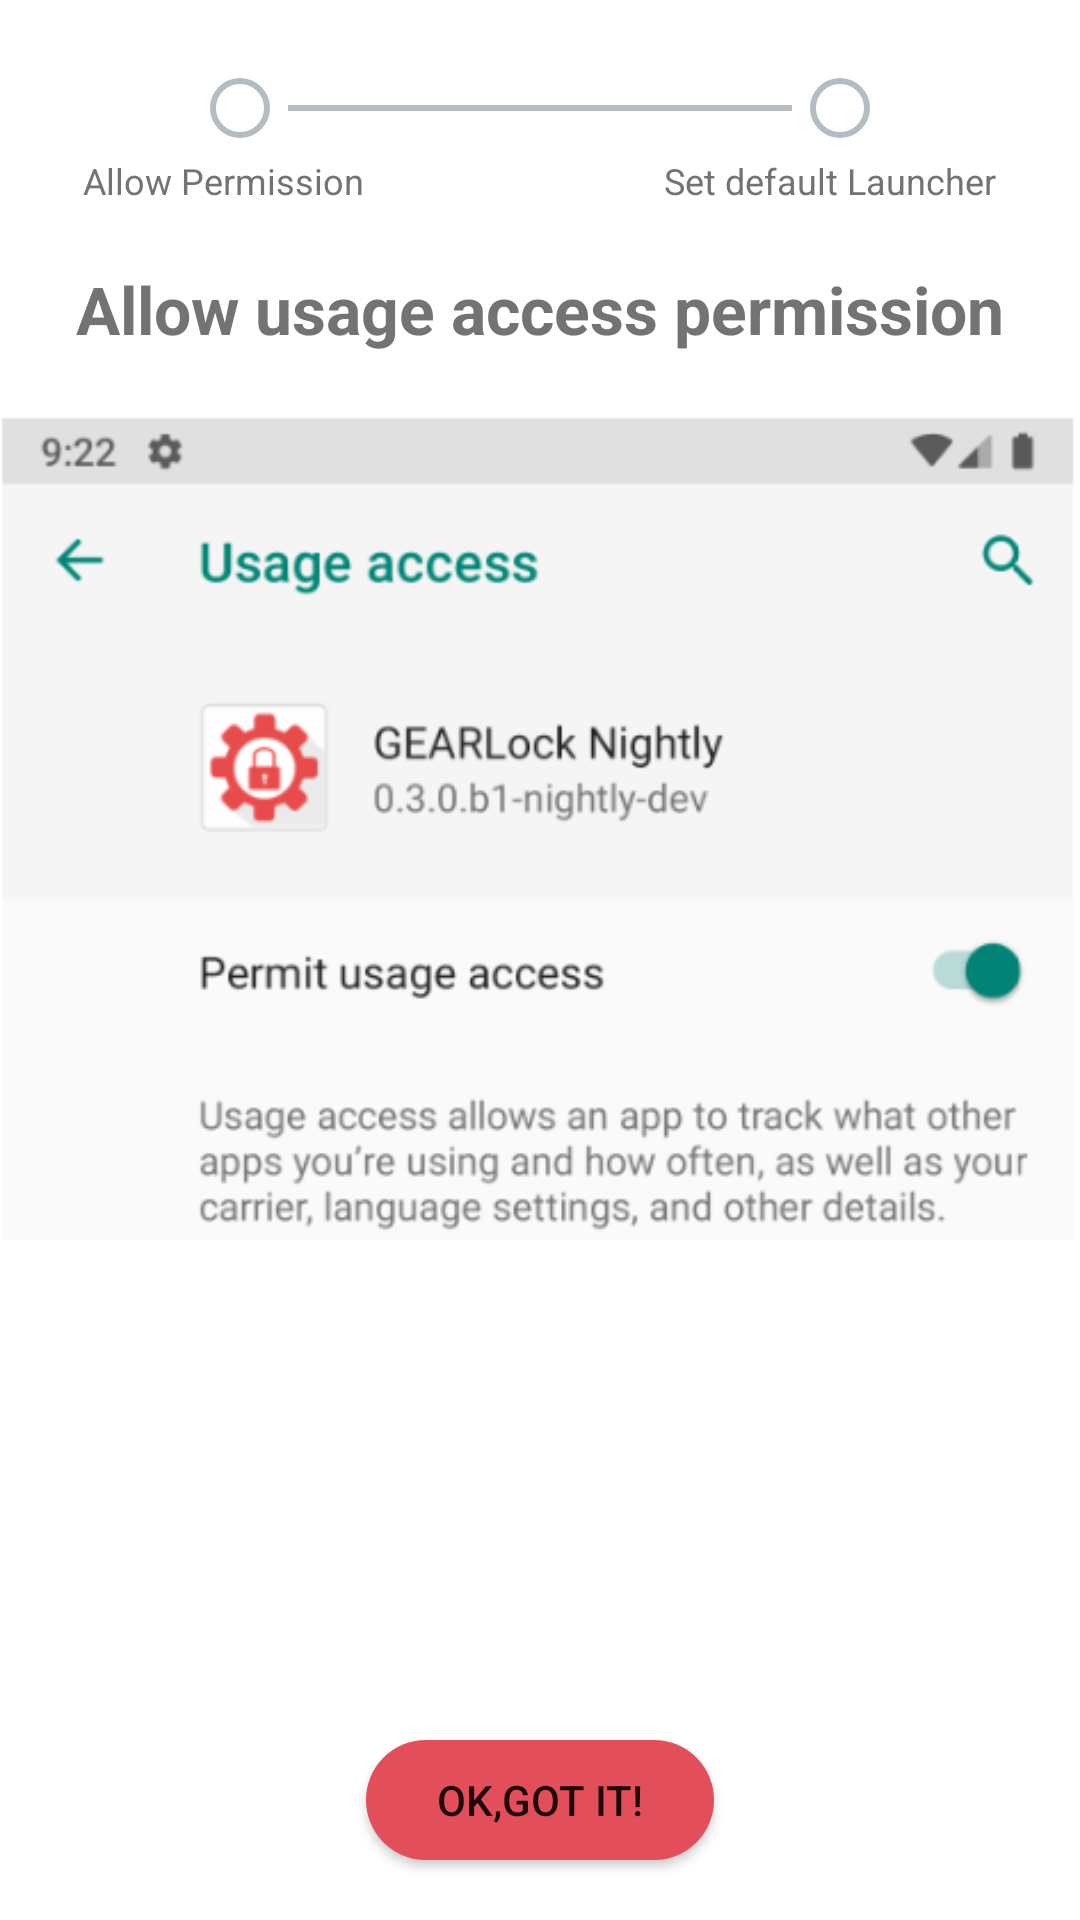

Produce the Android XML layout that renders to this screen, including the resource entries it uses.
<!-- AndroidManifest.xml: application theme Theme.NewKiosk -->
<!-- res/layout/fragment_allow_permission.xml -->
<?xml version="1.0" encoding="utf-8"?>
<RelativeLayout xmlns:android="http://schemas.android.com/apk/res/android"
    android:layout_width="match_parent"
    android:layout_height="match_parent">

    <LinearLayout
        android:id="@+id/linear_radio"
        android:layout_width="wrap_content"
        android:layout_height="wrap_content"
        android:layout_centerHorizontal="true"
        android:layout_marginTop="20dp"
        android:orientation="horizontal">

        <RadioButton
            android:id="@+id/radio_allow_permission"
            android:layout_width="32dp"
            android:layout_height="32dp"
            android:theme="@style/MyRadioButton"
            android:clickable="false"/>

        <View
            android:id="@+id/view_line"
            android:layout_width="168dp"
            android:layout_height="2dp"
            android:layout_gravity="center"
            android:background="@color/radio_color" />

        <RadioButton
            android:id="@+id/radio_set_default_launcher"
            android:layout_width="32dp"
            android:layout_height="32dp"
            android:theme="@style/MyRadioButton"
            android:clickable="false"/>

    </LinearLayout>

    <LinearLayout
        android:id="@+id/linear_text_radio"
        android:layout_width="wrap_content"
        android:layout_height="wrap_content"
        android:layout_below="@+id/linear_radio"
        android:layout_centerInParent="true"
        android:orientation="horizontal">

        <TextView
            android:layout_width="wrap_content"
            android:layout_height="wrap_content"
            android:text="@string/allow_permission_name"
            android:textColor="@color/color_grey"
            android:textSize="12sp" />

        <View
            android:layout_width="96dp"
            android:layout_height="2dp"
            android:layout_gravity="center"
            android:background="@color/radio_color"
            android:visibility="invisible" />

        <TextView
            android:layout_width="wrap_content"
            android:layout_height="wrap_content"
            android:layout_marginStart="4dp"
            android:text="@string/set_default_launcher_name"
            android:textColor="@color/color_grey"
            android:textSize="12sp" />

    </LinearLayout>

    <TextView
        android:id="@+id/txt_allow_permission"
        android:layout_width="wrap_content"
        android:layout_height="wrap_content"
        android:layout_below="@+id/linear_text_radio"
        android:layout_centerInParent="true"
        android:layout_marginTop="20dp"
        android:text="@string/allow_usage_access_permission_name"
        android:textColor="@color/color_grey"
        android:textSize="22sp"
        android:textStyle="bold" />

    <ImageView
        android:id="@+id/img_view"
        android:layout_width="360dp"
        android:layout_height="300dp"
        android:layout_below="@+id/txt_allow_permission"
        android:layout_centerInParent="true"
        android:layout_marginTop="8dp"
        android:src="@drawable/usage_permission" />

    <Button
        android:id="@+id/btn_got_it"
        android:layout_width="116dp"
        android:layout_height="40dp"
        android:layout_alignParentBottom="true"
        android:layout_centerInParent="true"
        android:layout_marginBottom="20dp"
        android:background="@drawable/bg_red"
        android:text="@string/ok_got_it"
        android:textSize="14sp" />


</RelativeLayout>
<!-- resources referenced by this layout -->
<resources>
  <color name="color_grey">#737373</color>
  <color name="radio_color">#B3BDC2</color>
  <!-- drawable bg_red (drawable) -->
  <?xml version="1.0" encoding="utf-8"?>
  <shape xmlns:android="http://schemas.android.com/apk/res/android">
      <solid android:color="@color/red_500" />
      <corners android:radius="100dp" />
  </shape>
  <!-- drawable usage_permission: png bitmap (drawable, 36531 bytes) -->
  <string name="allow_permission_name">Allow Permission</string>
  <string name="allow_usage_access_permission_name">Allow usage access permission</string>
  <string name="ok_got_it">OK,GOT IT!</string>
  <string name="set_default_launcher_name">Set default Launcher</string>
  <style name="MyRadioButton" parent="Theme.AppCompat.Light">
          <item name="colorControlNormal">@color/radio_color</item>
          <item name="colorControlActivated">@color/red_500</item>
      </style>
  <style name="Theme.NewKiosk" parent="Theme.MaterialComponents.DayNight.DarkActionBar">
          
          <item name="colorPrimary">@color/red_500</item>
          <item name="colorPrimaryVariant">@color/red_700</item>
          <item name="colorOnPrimary">@color/white</item>
          
          <item name="colorSecondary">@color/teal_200</item>
          <item name="colorSecondaryVariant">@color/teal_700</item>
          <item name="colorOnSecondary">@color/black</item>
          
          <item name="android:statusBarColor" tools:targetApi="l">?attr/colorPrimaryVariant</item>
          
      </style>
  <color name="red_500">#E24F5A</color>
  <color name="red_700">#B73A44</color>
  <color name="white">#FFFFFF</color>
  <color name="teal_200">#E24F5A</color>
  <color name="teal_700">#E24F5A</color>
  <color name="black">#FF000000</color>
</resources>
